Run: headless pygame with SDL's dummy video driver; simulated clock (each Clock.tick advances the game by its frame time, no real sleeping); random seed 0; keys injected as events and as key.get_pressed() state; no mouse input.
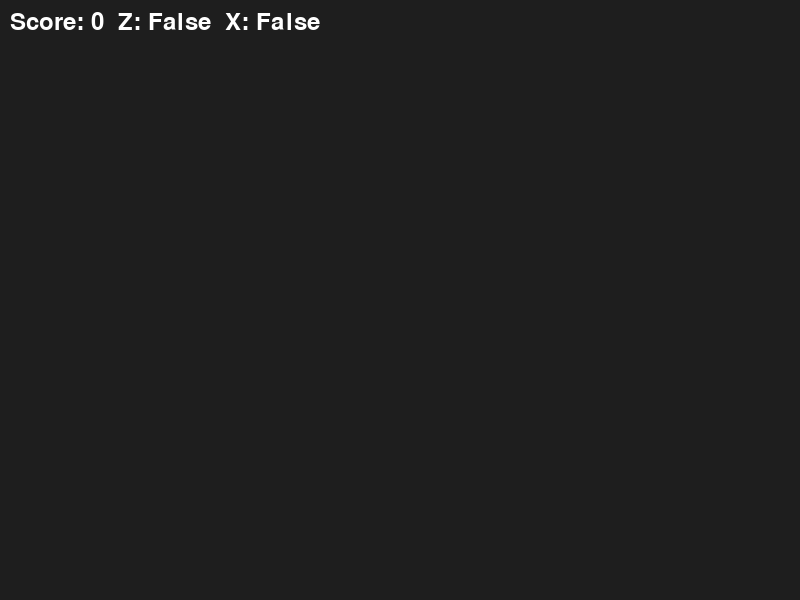
Frame 1 of 4 · flips 1–60 · no input
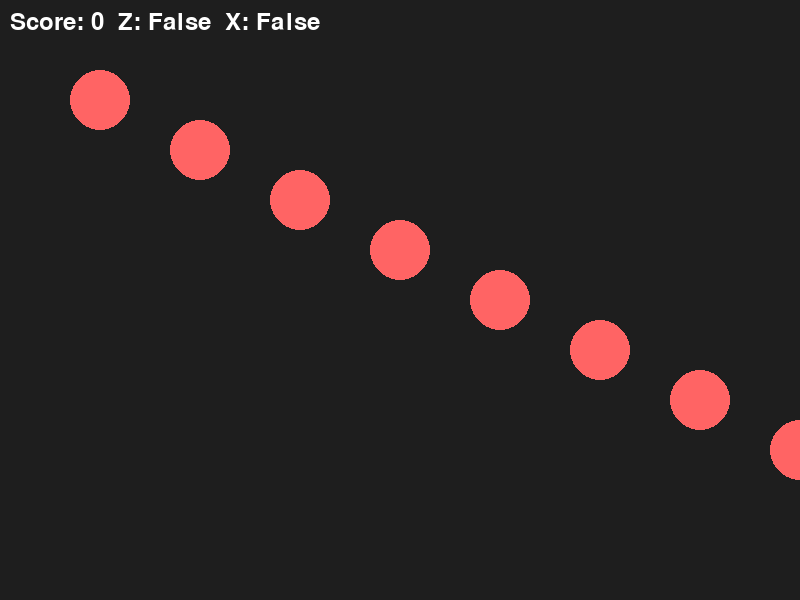
Frame 2 of 4 · flips 61–180 · tapped SPACE, RETURN · held RIGHT (→), D
Frame 3 of 4 · flips 181–300 · held DOWN (↓), S · screen unchanged from frame 2, image omitted
Frame 4 of 4 · flips 301–420 · held LEFT (←), A, UP (↑), W · screen unchanged from frame 3, image omitted

The pygame program that drew these frames:

#!/usr/bin/env python3
# -*- coding: utf-8 -*-
"""
osu!Megamix Phase 1 Build
- pygame window
- auto-generated circles
- Z/X hit detection
- score display
- headless / aubio stub
"""

import pygame
import sys
import time

# ---------------------------
# STUBS
# ---------------------------
aubio = None
def get_onsets_stub(audio_data=None):
    # auto-timed hits every 1 second
    return [1000 * i for i in range(1, 21)]

# ---------------------------
# PYGAME SETUP
# ---------------------------
pygame.init()
WIDTH, HEIGHT = 800, 600
screen = pygame.display.set_mode((WIDTH, HEIGHT))
pygame.display.set_caption("osu!Megamix Phase 1 Build")
clock = pygame.time.Clock()

# ---------------------------
# GAME OBJECTS
# ---------------------------
CIRCLE_RADIUS = 30
circle_positions = []  # will spawn dynamically
spawn_times = get_onsets_stub()
hit_keys = {"z": False, "x": False}
score = 0
font = pygame.font.SysFont(None, 36)

# ---------------------------
# MAIN LOOP
# ---------------------------
start_time = pygame.time.get_ticks()
running = True

while running:
    current_time = pygame.time.get_ticks() - start_time

    # spawn circles based on timeline
    for t in spawn_times:
        if current_time >= t and len(circle_positions) < len(spawn_times):
            x = 100 + (len(circle_positions) * 100)
            y = 100 + (len(circle_positions) * 50 % 400)
            circle_positions.append((x, y))

    # handle events
    for event in pygame.event.get():
        if event.type == pygame.QUIT:
            running = False
        elif event.type == pygame.KEYDOWN:
            if event.key == pygame.K_z:
                hit_keys["z"] = True
                score += 10
            elif event.key == pygame.K_x:
                hit_keys["x"] = True
                score += 10
        elif event.type == pygame.KEYUP:
            if event.key == pygame.K_z:
                hit_keys["z"] = False
            elif event.key == pygame.K_x:
                hit_keys["x"] = False

    # draw
    screen.fill((30, 30, 30))
    for pos in circle_positions:
        pygame.draw.circle(screen, (255, 100, 100), pos, CIRCLE_RADIUS)

    # display score and keys
    text = font.render(f"Score: {score}  Z: {hit_keys['z']}  X: {hit_keys['x']}", True, (255, 255, 255))
    screen.blit(text, (10, 10))

    pygame.display.flip()
    clock.tick(60)

pygame.quit()
sys.exit()
